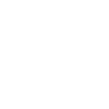
t = 0.00 s
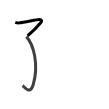
t = 1.75 s
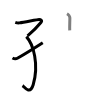
t = 3.50 s
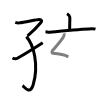
t = 5.50 s
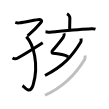
t = 7.25 s
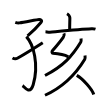
t = 9.00 s

The animated SVG that drew these frames (rendered in a browser with its animation timeline set to each time). Animation: 9 SMIL elements (animate=9); one cycle of 9.00 s.

<svg width="109px" height="109px" viewBox="0 0 px 109px" xmlns="http://www.w3.org/2000/svg" xmlns:xlink="http://www.w3.org/1999/xlink" xml:space="preserve" version="1.1"  baseProfile="full">
<path d="M15.29,22.33c0.94,0.33,2.69,0.77,4.12,0.56C25.5,22,37.48,19.5,39.12,19.5c1.64,0,3.42,0.99,1.78,2.97c-1.64,1.98-9.18,9.92-13.34,13.51" style="fill:none;stroke:black;stroke-width:3;opacity:0">
  <animate attributeType="CSS" attributeName="opacity" from="0" to="1" begin="0s" dur="1s" repeatCount="Indefinite" fill="freeze" />
</path>
<path d="M26.35,36.63c7.15,7.62,12.77,28.15,6.84,48.12C30,95.5,23.87,86.51,22.52,85.63" style="fill:none;stroke:black;stroke-width:3;opacity:0">
  <animate attributeType="CSS" attributeName="opacity" from="0" to="1" begin="1s" dur="1s" repeatCount="Indefinite" fill="freeze" />
</path>
<path d="M12.5,57.97c1.36,0.82,3.3,1.23,5.32,0.07c8.92-5.11,12.98-7.61,24.93-15.3" style="fill:none;stroke:black;stroke-width:3;opacity:0">
  <animate attributeType="CSS" attributeName="opacity" from="0" to="1" begin="2s" dur="1s" repeatCount="Indefinite" fill="freeze" />
</path>
<path d="M67.01,13.74c1.08,0.58,2.85,2.83,2.85,3.98c0,4.26-0.34,8.97-0.14,12.58" style="fill:none;stroke:black;stroke-width:3;opacity:0">
  <animate attributeType="CSS" attributeName="opacity" from="0" to="1" begin="3s" dur="1s" repeatCount="Indefinite" fill="freeze" />
</path>
<path d="M45.5,31.81c1.03,0.06,3.39,0.44,4.4,0.35c8.12-0.73,30.19-2.91,41.76-3.42c1.7-0.07,2.57,0.03,3.84,0.44" style="fill:none;stroke:black;stroke-width:3;opacity:0">
  <animate attributeType="CSS" attributeName="opacity" from="0" to="1" begin="4s" dur="1s" repeatCount="Indefinite" fill="freeze" />
</path>
<path d="M63.98,33.37c0.48,1.23,0.23,2.61-0.74,3.97c-3.48,4.91-5.73,7.41-10.8,13.44c-0.74,0.88-0.48,2.5,0.5,2.57c6.07,0.4,11.1,1.27,15.43,3.52" style="fill:none;stroke:black;stroke-width:3;opacity:0">
  <animate attributeType="CSS" attributeName="opacity" from="0" to="1" begin="5s" dur="1s" repeatCount="Indefinite" fill="freeze" />
</path>
<path d="M81.01,38.5c0.09,0.87,0.39,2.55-0.19,3.5C72.25,56,63.75,65.75,45,75.5" style="fill:none;stroke:black;stroke-width:3;opacity:0">
  <animate attributeType="CSS" attributeName="opacity" from="0" to="1" begin="6s" dur="1s" repeatCount="Indefinite" fill="freeze" />
</path>
<path d="M84.99,55.5c0.1,0.93,0.41,2.69-0.21,3.71C76.75,72.5,65.25,86,45,95.25" style="fill:none;stroke:black;stroke-width:3;opacity:0">
  <animate attributeType="CSS" attributeName="opacity" from="0" to="1" begin="7s" dur="1s" repeatCount="Indefinite" fill="freeze" />
</path>
<path d="M76.77,75.33c5.99,3.38,15.49,13.91,16.98,19.17" style="fill:none;stroke:black;stroke-width:3;opacity:0">
  <animate attributeType="CSS" attributeName="opacity" from="0" to="1" begin="8s" dur="1s" repeatCount="Indefinite" fill="freeze" />
</path>
</svg>
